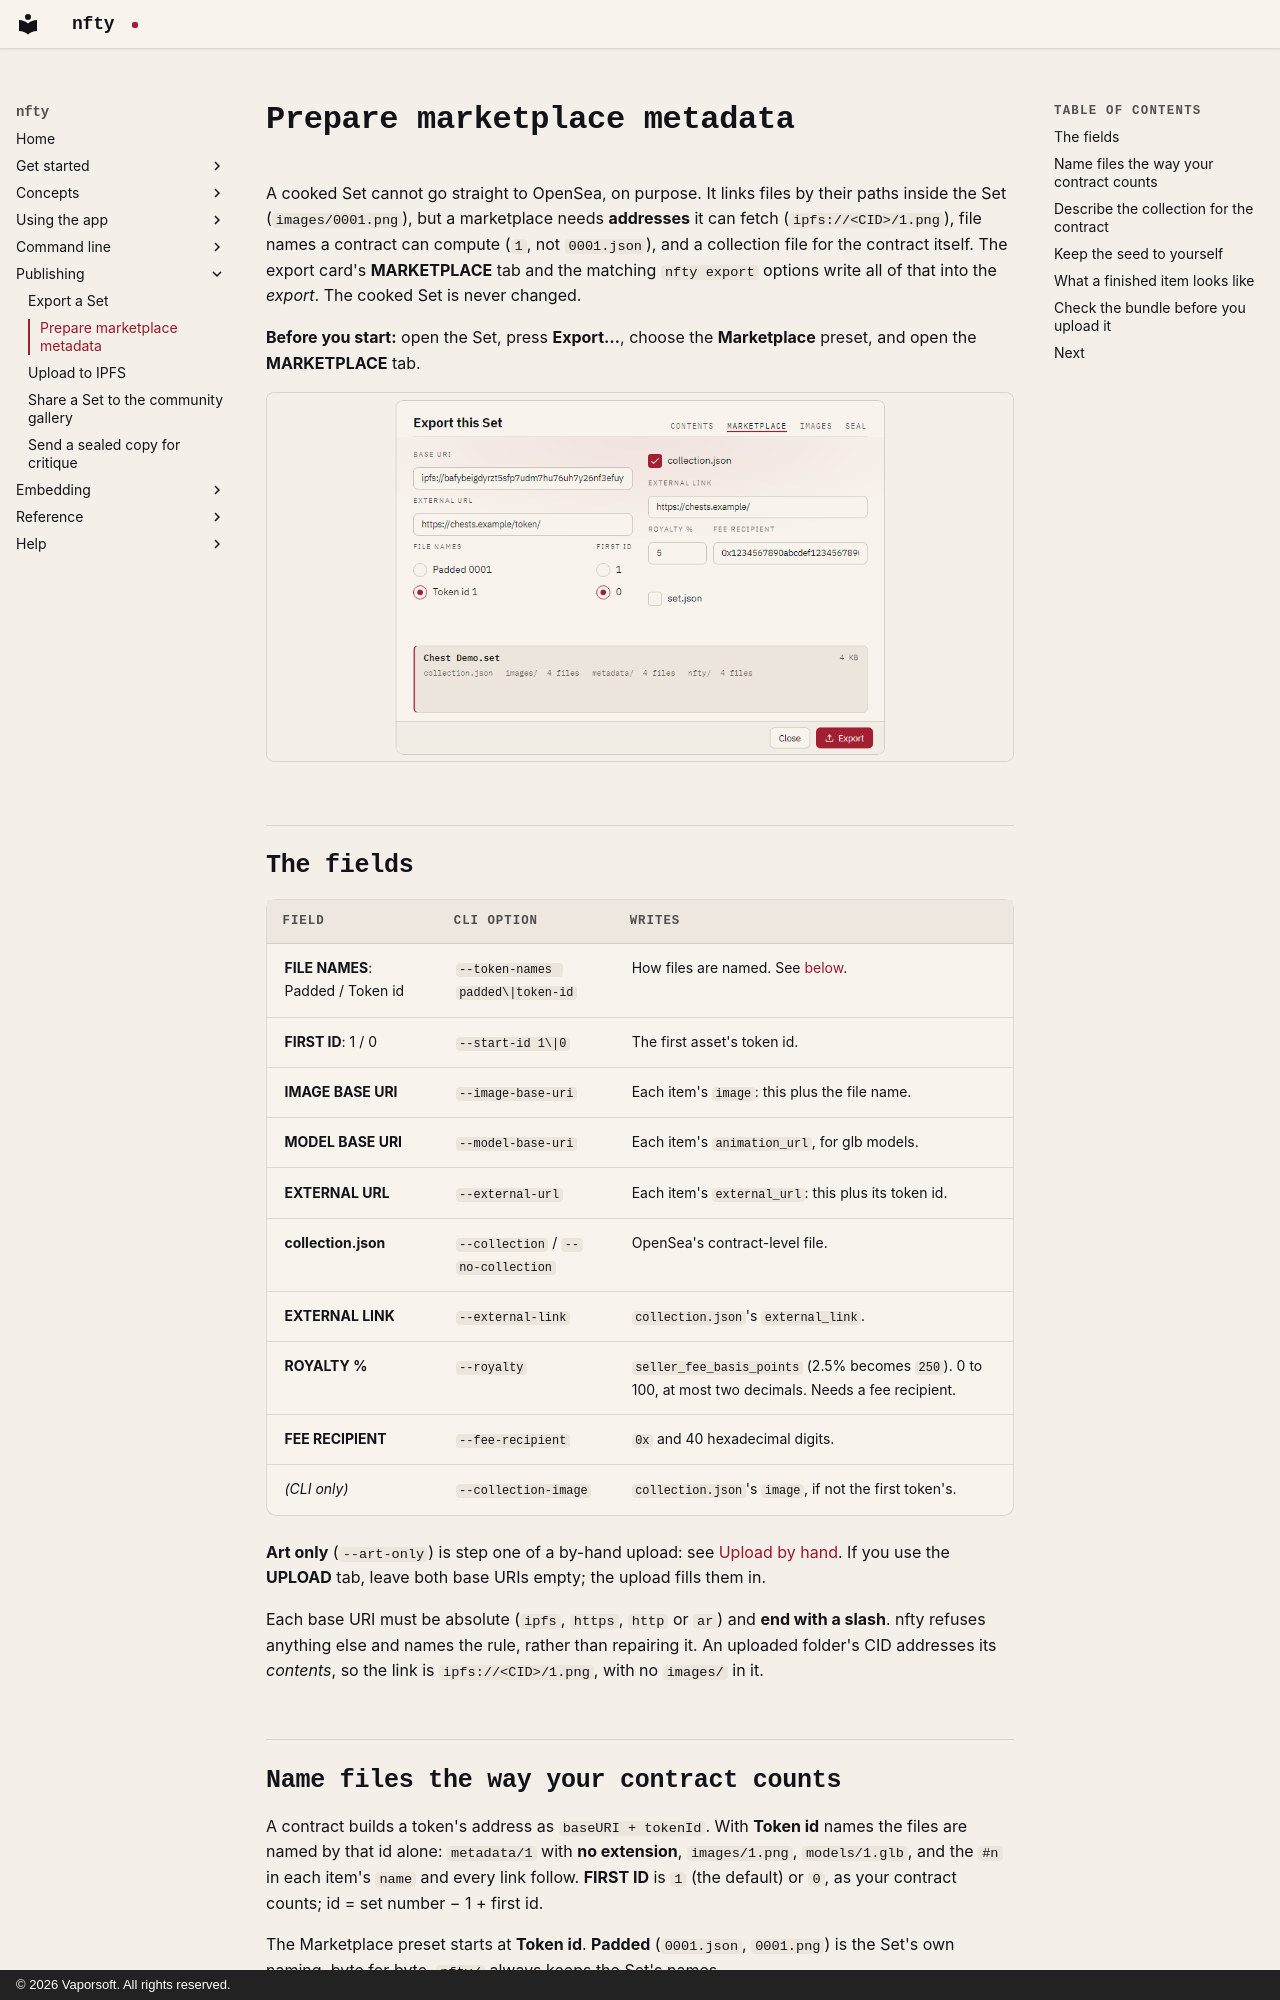

repository: corderro-artz/nfty · page: publishing/marketplace/index.html · generator: mkdocs · copyright: © 2026 Vaporsoft. All rights reserved.

# Prepare marketplace metadata

A cooked Set cannot go straight to OpenSea, on purpose. It links files by their paths inside the Set
(`images/0001.png`), but a marketplace needs **addresses** it can fetch (`ipfs://<CID>/1.png`), file
names a contract can compute (`1`, not `0001.json`), and a collection file for the contract itself.
The export card's **MARKETPLACE** tab and the matching `nfty export` options write all of that into
the *export*. The cooked Set is never changed.

**Before you start:** open the Set, press **Export…**, choose the **Marketplace** preset, and open the
**MARKETPLACE** tab.

![The Export card's Marketplace tab, filled in as a seller would](../images/export-marketplace-light.png#only-light)
![The Export card's Marketplace tab, filled in as a seller would](../images/export-marketplace-dark.png#only-dark)

## The fields

| Field | CLI option | Writes |
|---|---|---|
| **FILE NAMES**: Padded / Token id | `--token-names padded\|token-id` | How files are named. See [below](#name-files-the-way-your-contract-counts). |
| **FIRST ID**: 1 / 0 | `--start-id 1\|0` | The first asset's token id. |
| **IMAGE BASE URI** | `--image-base-uri` | Each item's `image`: this plus the file name. |
| **MODEL BASE URI** | `--model-base-uri` | Each item's `animation_url`, for glb models. |
| **EXTERNAL URL** | `--external-url` | Each item's `external_url`: this plus its token id. |
| **collection.json** | `--collection` / `--no-collection` | OpenSea's contract-level file. |
| **EXTERNAL LINK** | `--external-link` | `collection.json`'s `external_link`. |
| **ROYALTY %** | `--royalty` | `seller_fee_basis_points` (2.5% becomes `250`). 0 to 100, at most two decimals. Needs a fee recipient. |
| **FEE RECIPIENT** | `--fee-recipient` | `0x` and 40 hexadecimal digits. |
| *(CLI only)* | `--collection-image` | `collection.json`'s `image`, if not the first token's. |

**Art only** (`--art-only`) is step one of a by-hand upload: see
[Upload by hand](ipfs.md#upload-by-hand). If you use the **UPLOAD** tab, leave both base URIs empty;
the upload fills them in.

Each base URI must be absolute (`ipfs`, `https`, `http` or `ar`) and **end with a slash**. nfty refuses
anything else and names the rule, rather than repairing it. An uploaded folder's CID addresses its
*contents*, so the link is `ipfs://<CID>/1.png`, with no `images/` in it.
